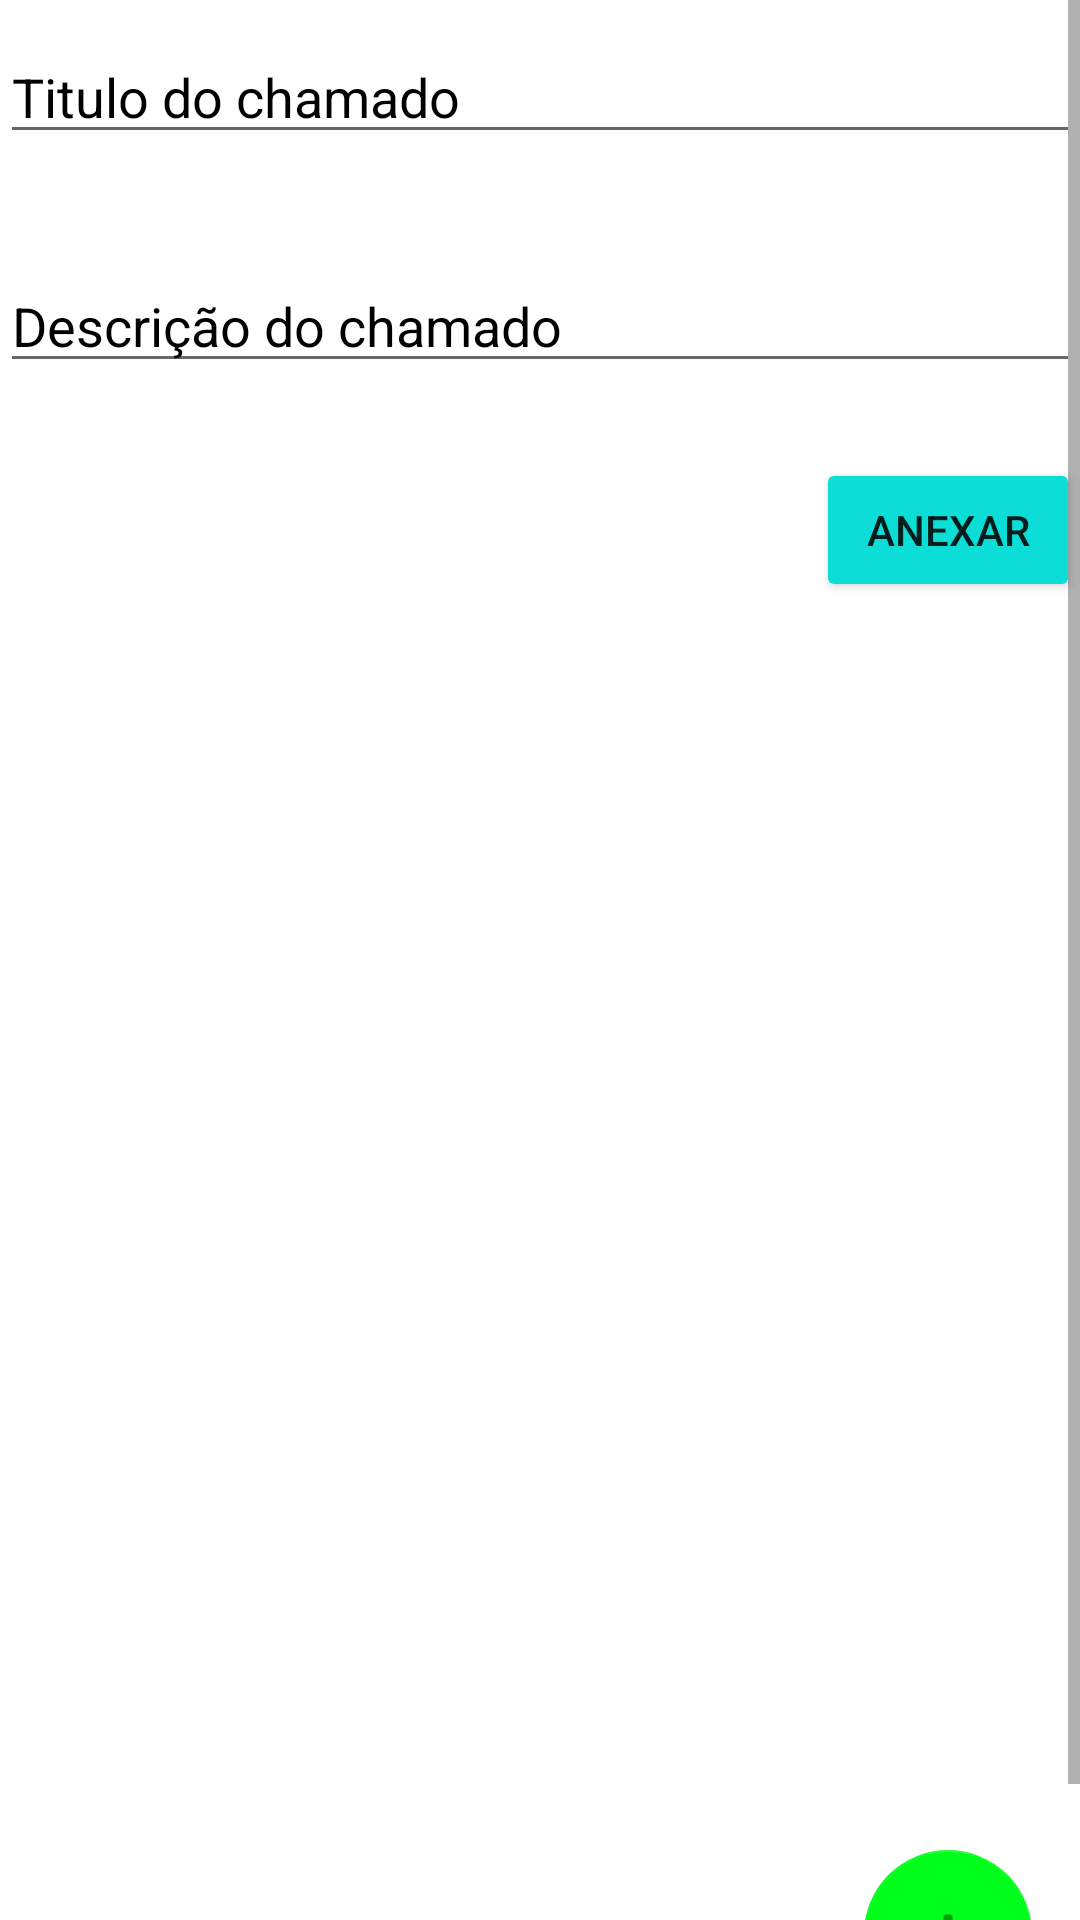

Android layout source for this screen:
<!-- AndroidManifest.xml: application theme Theme.TimeLeads -->
<!-- res/layout/activity_criar_chamado.xml -->
<?xml version="1.0" encoding="utf-8"?>
<ScrollView xmlns:android="http://schemas.android.com/apk/res/android"
    android:layout_width="match_parent"
    android:layout_height="match_parent"
    android:fillViewport="true"
    >
<LinearLayout xmlns:android="http://schemas.android.com/apk/res/android"
    android:layout_width="match_parent"
    android:layout_height="match_parent"
    xmlns:tools="http://schemas.android.com/tools"
    xmlns:app="http://schemas.android.com/apk/res-auto"
    android:background="#FFFFFF"
    android:orientation="vertical"
    android:backgroundTint="#FFFFFF"
    tools:context="TimeLeads.example.timeleads.CriarChamado"
    tools:ignore="MissingDefaultResource">

    <EditText
        android:id="@+id/requestTitle"
        android:layout_width="match_parent"
        android:layout_height="wrap_content"
        android:ems="10"
        android:textColor="@color/black"
        android:textColorHint="@color/black"
        android:hint="Titulo do chamado"
        android:layout_marginTop="10dp"
        android:layout_marginBottom="25dp"
        />

    <EditText
        android:id="@+id/requestDescription"
        android:layout_width="match_parent"
        android:layout_height="wrap_content"
        android:ems="10"
        android:layout_marginBottom="25dp"
        android:textColor="@color/black"
        android:textColorHint="@color/black"
        android:hint="Descrição do chamado"
        android:layout_marginTop="10dp"
        />

    <Button
        android:id="@+id/btnAnexar"
        android:layout_width="wrap_content"
        android:layout_height="wrap_content"
        android:text="Anexar"
        android:backgroundTint="#0CDDD7"
        android:layout_gravity="right"/>

    <ImageView
        android:id="@+id/requestArquivo"
        android:layout_width="400dp"
        android:layout_height="400dp"
        android:layout_gravity="center"
        tools:srcCompat="@tools:sample/avatars" />

    <com.google.android.material.floatingactionbutton.FloatingActionButton
        android:id="@+id/fab"
        android:layout_width="wrap_content"
        android:layout_height="wrap_content"
        android:layout_gravity="end|bottom"
        android:layout_margin="16dp"
        app:backgroundTint="#00FF1A"
        app:fabSize="normal"
        android:enabled="false"
        app:srcCompat="@android:drawable/ic_input_add"
        ></com.google.android.material.floatingactionbutton.FloatingActionButton>
</LinearLayout>
</ScrollView>
<!-- resources referenced by this layout -->
<resources>
  <style name="Theme.TimeLeads" parent="Theme.MaterialComponents.DayNight.DarkActionBar">
          
          <item name="colorPrimary">@color/purple_500</item>
          <item name="colorPrimaryVariant">@color/purple_700</item>
          <item name="colorOnPrimary">@color/white</item>
          
          <item name="colorSecondary">@color/teal_200</item>
          <item name="colorSecondaryVariant">@color/teal_700</item>
          <item name="colorOnSecondary">@color/black</item>
          
          <item name="android:statusBarColor" tools:targetApi="l">?attr/colorPrimaryVariant</item>
          
      </style>
  <!-- not gathered from this repository: default colours our renderer supplied (Android Studio template values) -->
  <color name="purple_500">#FF6200EE</color>
  <color name="purple_700">#FF3700B3</color>
  <color name="teal_200">#FF03DAC5</color>
  <color name="teal_700">#FF018786</color>
  <color name="black">#FF000000</color>
  <color name="white">#FFFFFFFF</color>
</resources>
